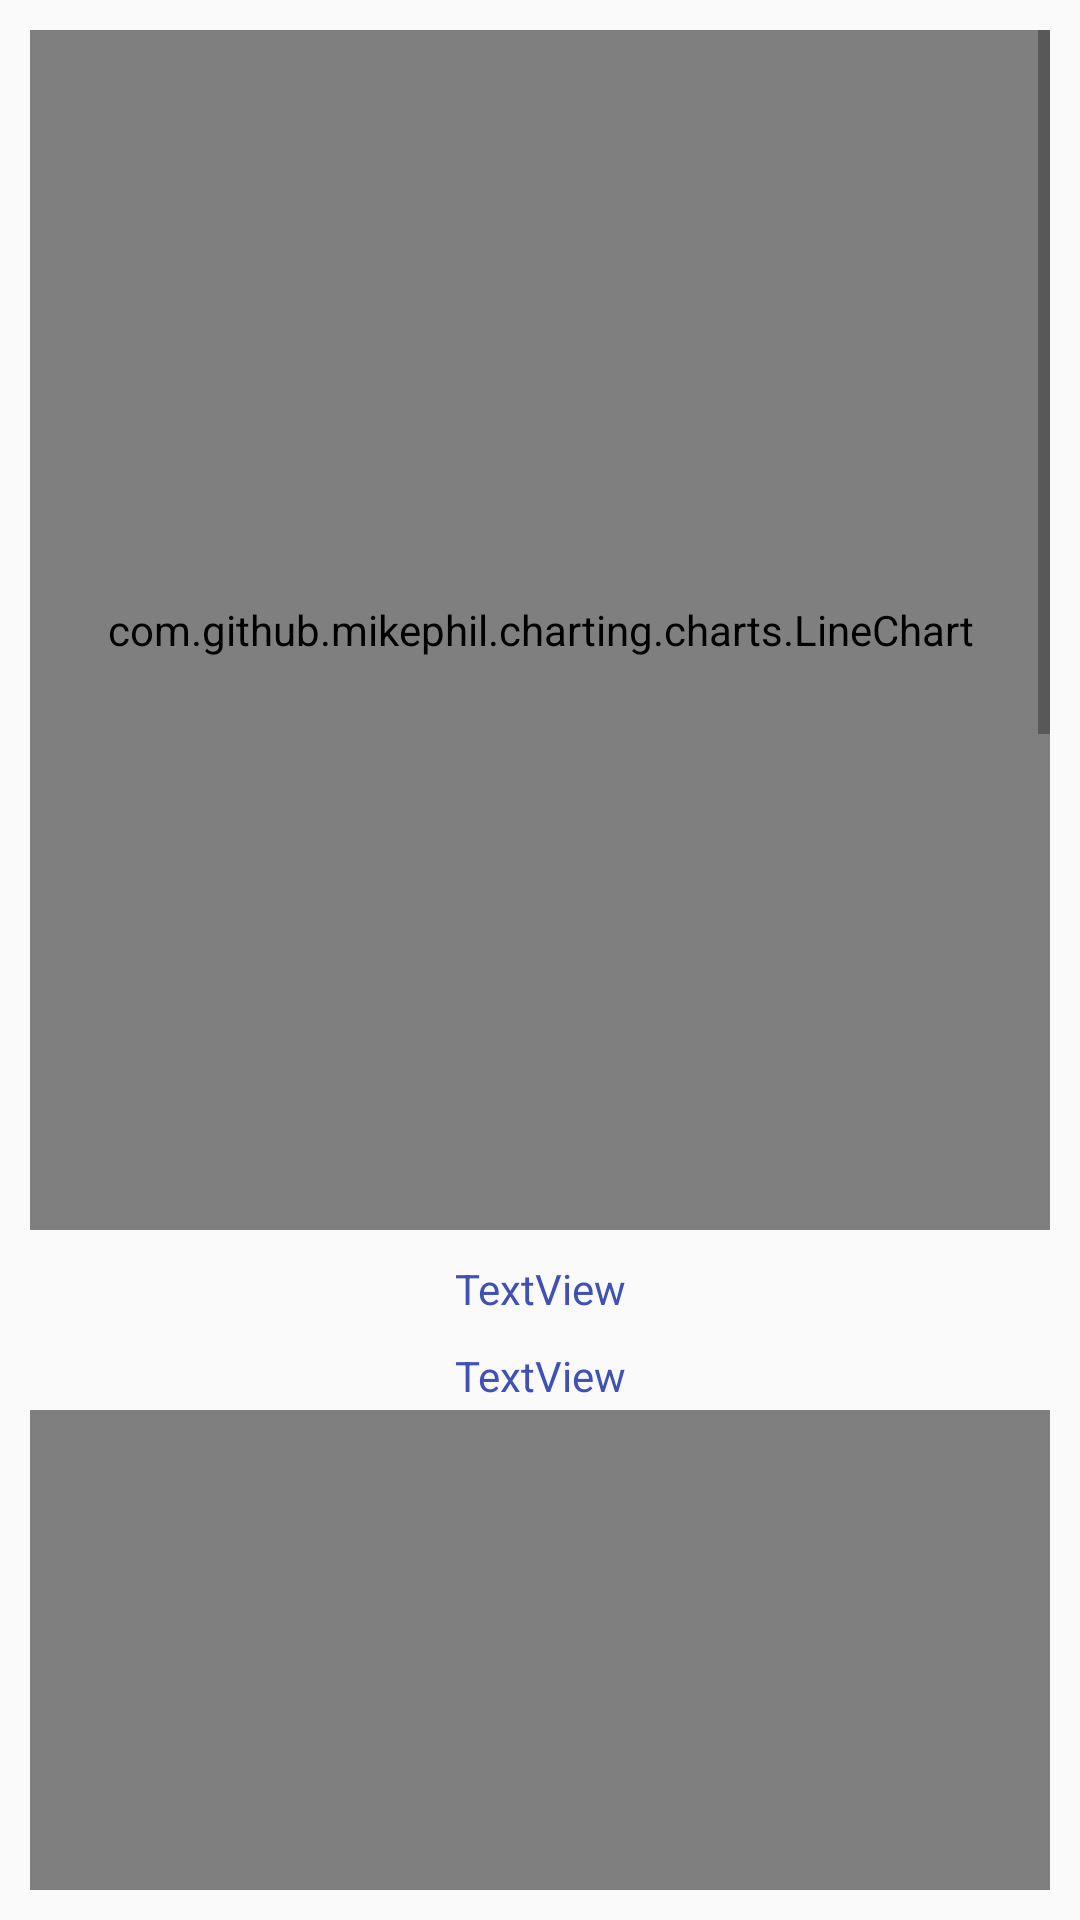

This screen was rendered from an Android layout file. Write that file and the resources it references.
<!-- AndroidManifest.xml: application theme AppTheme -->
<!-- res/layout/year_tablayout.xml -->
<?xml version="1.0" encoding="utf-8"?>
<RelativeLayout xmlns:android="http://schemas.android.com/apk/res/android"
    xmlns:app="http://schemas.android.com/apk/res-auto"
    xmlns:gauge="http://schemas.android.com/apk/res-auto"
    xmlns:tools="http://schemas.android.com/tools"

    android:layout_width="match_parent"
    android:layout_height="wrap_content"
    android:padding="10dp"

    >

    <ScrollView
        android:layout_width="match_parent"
        android:layout_height="match_parent"
        android:layout_alignParentStart="true"
        android:layout_alignParentTop="true"
        android:layout_marginTop="0dp"
        android:scrollbarStyle="insideOverlay">
        <LinearLayout
            android:id="@+id/linearLayout"
            android:layout_width="match_parent"
            android:layout_height="match_parent"
            android:orientation="vertical">
            <androidx.constraintlayout.widget.ConstraintLayout
                android:layout_width="match_parent"
                android:layout_height="wrap_content">


                <TextView
                    android:id="@+id/water_avg"
                    android:layout_width="wrap_content"
                    android:layout_height="wrap_content"
                    android:layout_marginStart="8dp"
                    android:layout_marginTop="10dp"
                    android:layout_marginEnd="8dp"
                    android:layout_marginBottom="10dp"
                    android:text="TextView"
                    android:textColor="#3F51B5"
                    app:layout_constraintBottom_toTopOf="@+id/relativeLayout2"
                    app:layout_constraintEnd_toEndOf="parent"
                    app:layout_constraintStart_toStartOf="parent"
                    app:layout_constraintTop_toBottomOf="@+id/water_T"
                    app:layout_constraintVertical_bias="0.0" />

                <TextView
                    android:id="@+id/water_T"
                    android:layout_width="wrap_content"
                    android:layout_height="wrap_content"
                    android:layout_marginStart="8dp"
                    android:layout_marginTop="10dp"
                    android:layout_marginEnd="8dp"
                    android:text="TextView"
                    android:textColor="#3F51B5"
                    android:textSize="14dp"
                    app:layout_constraintEnd_toEndOf="parent"
                    app:layout_constraintStart_toStartOf="parent"
                    app:layout_constraintTop_toBottomOf="@+id/relativeLayout" />

                <TextView
                    android:id="@+id/elec_avg"
                    android:layout_width="wrap_content"
                    android:layout_height="wrap_content"
                    android:layout_marginStart="8dp"
                    android:layout_marginTop="10dp"
                    android:layout_marginEnd="8dp"
                    android:layout_marginBottom="20dp"
                    android:text="TextView"
                    android:textColor="#3F51B5"
                    app:layout_constraintBottom_toTopOf="@+id/relativeLayout3"
                    app:layout_constraintEnd_toEndOf="parent"
                    app:layout_constraintStart_toStartOf="parent"
                    app:layout_constraintTop_toBottomOf="@+id/elec_T"
                    app:layout_constraintVertical_bias="0.0" />

                <TextView
                    android:id="@+id/elec_T"
                    android:layout_width="wrap_content"
                    android:layout_height="wrap_content"
                    android:layout_marginStart="8dp"
                    android:layout_marginTop="10dp"
                    android:layout_marginEnd="8dp"
                    android:text="TextView"
                    android:textColor="#3F51B5"
                    android:textSize="14dp"
                    app:layout_constraintEnd_toEndOf="parent"
                    app:layout_constraintStart_toStartOf="parent"
                    app:layout_constraintTop_toBottomOf="@+id/relativeLayout2" />

                <TextView
                    android:id="@+id/gas_avg"
                    android:layout_width="wrap_content"
                    android:layout_height="wrap_content"
                    android:layout_centerHorizontal="true"
                    android:layout_marginStart="8dp"
                    android:layout_marginTop="10dp"
                    android:layout_marginEnd="8dp"
                    android:layout_marginBottom="60dp"
                    android:text="TextView"
                    android:textColor="#3F51B5"
                    app:layout_constraintBottom_toBottomOf="parent"
                    app:layout_constraintEnd_toEndOf="parent"
                    app:layout_constraintStart_toStartOf="parent"
                    app:layout_constraintTop_toBottomOf="@+id/gas_T" />

                <TextView
                    android:id="@+id/gas_T"
                    android:layout_width="wrap_content"
                    android:layout_height="wrap_content"
                    android:layout_marginStart="8dp"
                    android:layout_marginTop="10dp"
                    android:layout_marginEnd="8dp"
                    android:text="TextView"
                    android:textColor="#3F51B5"
                    android:textSize="14dp"
                    app:layout_constraintEnd_toEndOf="parent"
                    app:layout_constraintStart_toStartOf="parent"
                    app:layout_constraintTop_toBottomOf="@+id/relativeLayout3" />

                <RelativeLayout
                    android:id="@+id/relativeLayout"
                    android:layout_width="match_parent"
                    android:layout_height="match_parent"
                    android:layout_marginTop="60dp"
                    app:layout_constraintEnd_toEndOf="parent"
                    app:layout_constraintStart_toStartOf="parent"
                   >

                    <com.github.mikephil.charting.charts.LineChart
                        android:id="@+id/lineChart_Y_water"
                        android:layout_width="match_parent"
                        android:layout_height="400dp"
                        android:layout_alignParentBottom="true"
                        android:layout_marginBottom="0dp"
                        app:layout_constraintEnd_toEndOf="parent"></com.github.mikephil.charting.charts.LineChart>
                </RelativeLayout>
                <RelativeLayout
                    android:id="@+id/relativeLayout2"
                    android:layout_width="match_parent"
                    android:layout_height="wrap_content"
                    android:layout_marginTop="60dp"
                    app:layout_constraintEnd_toEndOf="parent"
                    app:layout_constraintStart_toStartOf="parent"
                    app:layout_constraintTop_toBottomOf="@+id/relativeLayout">

                    <com.github.mikephil.charting.charts.LineChart
                        android:id="@+id/lineChart_Y_elec"
                        android:layout_width="match_parent"
                        android:layout_height="500dp"
                        android:layout_alignParentBottom="true"
                        android:layout_marginBottom="0dp"
                        app:layout_constraintEnd_toEndOf="parent"></com.github.mikephil.charting.charts.LineChart>
                </RelativeLayout>

                <RelativeLayout
                    android:id="@+id/relativeLayout3"
                    android:layout_width="match_parent"
                    android:layout_height="wrap_content"
                    android:layout_marginTop="60dp"
                    app:layout_constraintEnd_toEndOf="parent"
                    app:layout_constraintStart_toStartOf="parent"
                    app:layout_constraintTop_toBottomOf="@+id/relativeLayout2">

                    <com.github.mikephil.charting.charts.LineChart
                        android:id="@+id/lineChart_Y_gas"
                        android:layout_width="match_parent"
                        android:layout_height="500dp"
                        android:layout_alignParentBottom="true"
                        android:layout_marginBottom="0dp"
                        app:layout_constraintEnd_toEndOf="parent"></com.github.mikephil.charting.charts.LineChart>
                </RelativeLayout>

            </androidx.constraintlayout.widget.ConstraintLayout>








        </LinearLayout>
    </ScrollView>
</RelativeLayout>
<!-- resources referenced by this layout -->
<resources>
  <style name="AppTheme" parent="Theme.AppCompat.Light.DarkActionBar">
          
          <item name="colorPrimary">@color/colorPrimary</item>
          <item name="colorPrimaryDark">@color/colorPrimaryDark</item>
          <item name="colorAccent">@color/colorAccent</item>
      </style>
  <!-- not gathered from this repository: default colours our renderer supplied (Android Studio template values) -->
  <color name="colorPrimary">#FF6200EE</color>
  <color name="colorPrimaryDark">#FF3700B3</color>
  <color name="colorAccent">#FF03DAC5</color>
</resources>
